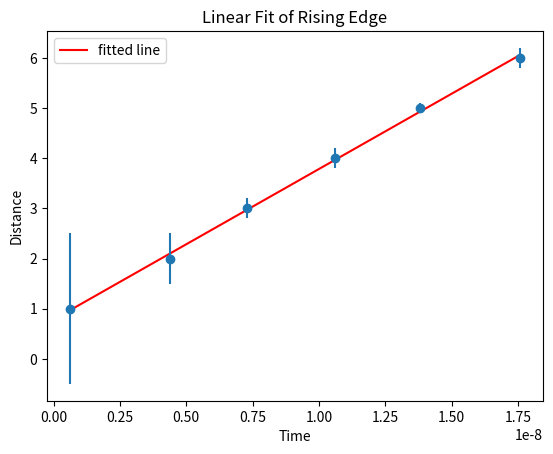

Source code (Python):
import numpy as np

# curve-fit() function imported from scipy
from scipy.optimize import curve_fit
from matplotlib import pyplot as plt
from scipy import stats


y = [1,2,3,4,5,6] # Meters
x = [0.6E-9, 4.4E-9, 7.3E-9, 10.6E-9,13.8E-9,17.6E-9] #rising edges

slope, intercept, r_value, p_value, std_err = stats.linregress(x,y)
print("Slope is ", slope)
print("Intercept is ", intercept)
print("R value is ", r_value)
print("P value is ", p_value)
print("Standard Error is ", std_err)
#plt.plot(x,y,  'o', label='original data')
plt.plot(x, [intercept + slope * n for n in x], 'r', label='fitted line')
plt.errorbar(x,y,yerr=[1.5,0.5,0.2,0.2,0.1,0.2], fmt = 'o')
plt.title("Linear Fit of Rising Edge")
plt.ylabel("Distance")
plt.xlabel("Time")
plt.legend()
plt.show()
